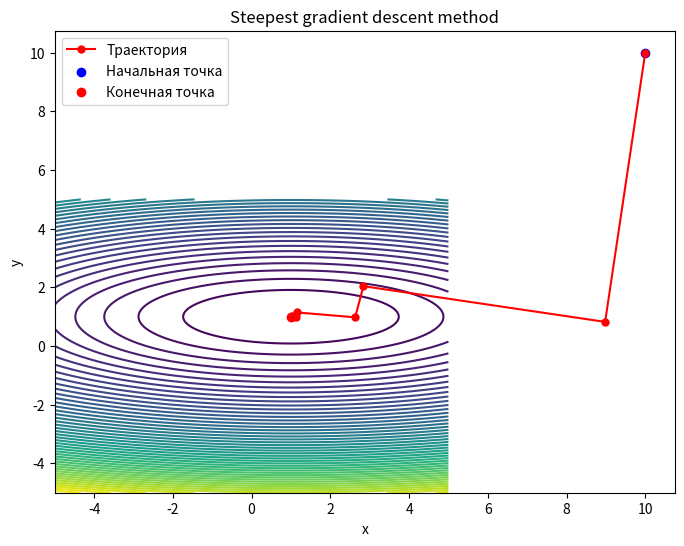
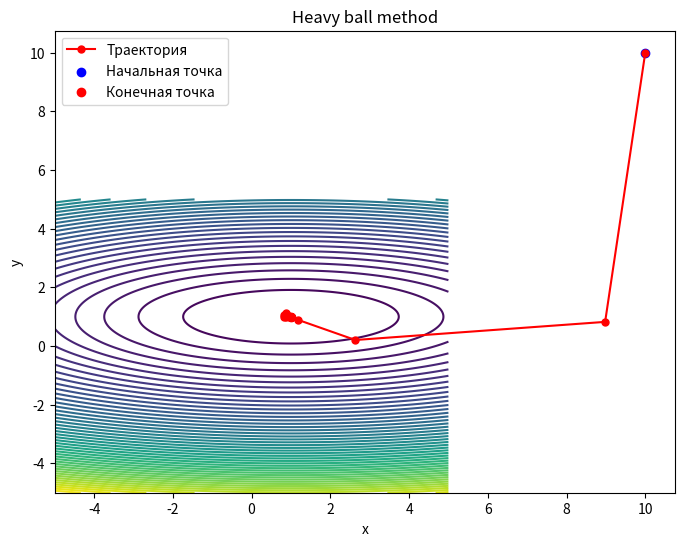
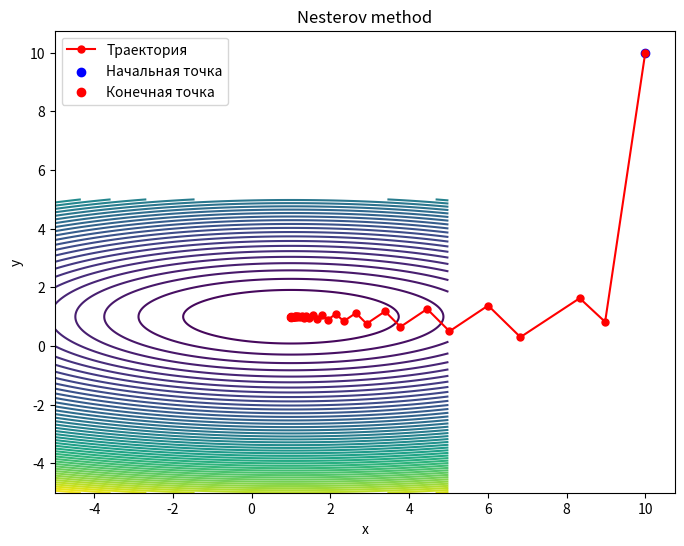

Generate these figures, in order, with matplotlib:
import numpy as np
import matplotlib.pyplot as plt

def f(x, y):
    return (x + 3*y - 4) ** 2 + (x - 3 * y + 2) ** 2

def grad_f(x, y):
    return np.array([2*(x + 3*y - 4) + 2*(x - 3*y + 2),
                     6*(x + 3*y - 4) - 6*(x - 3*y + 2)])

def line_search(f, grad_f, x, d):
    alpha = 0.0
    low, high = 0.0, 1.0
    tol = 0.001
    while high - low > tol:
        alpha = (low + high) / 2
        if f(*(x + alpha * d)) < f(*(x + (alpha + tol) * d)):
            high = alpha
        else:
            low = alpha
    return alpha

# Метод наискорейшего градиентного спуска
def steepest_descent(x0, grad_f, f, tol=0.001, max_iter=1000):
    x = np.array(x0, dtype=float)
    trajectory = [x.copy()]
    iter_count = 0
    while np.linalg.norm(grad_f(*x)) > tol and iter_count < max_iter:
        grad = grad_f(*x)
        alpha = line_search(f, grad_f, x, -grad)
        x = x - alpha * grad
        trajectory.append(x.copy())
        iter_count += 1
        print(f"Iteration {iter_count}: x = {x}, f(x) = {f(*x)}")
    
    return np.array(trajectory)

# Метод тяжёлого шарика
def heavy_ball(x0, grad_f, f, beta=0.2, tol=0.001, max_iter=1000):
    x = np.array(x0, dtype=float)
    trajectory = [x.copy()]
    x_prev = x.copy()
    iter_count = 0
    while np.linalg.norm(grad_f(*x)) > tol and iter_count < max_iter:
        grad = grad_f(*x)
        alpha = line_search(f, grad_f, x, -grad)
        x_new = x - alpha * grad + beta * (x - x_prev)
        x_prev = x.copy()
        x = x_new
        trajectory.append(x.copy())
        iter_count += 1
        print(f"Iteration {iter_count}: x = {x}, f(x) = {f(*x)}")
    
    return np.array(trajectory)

# Метод Нестерова
def nesterov(x0, grad_f, f, beta=0.1, tol=0.001, max_iter=1000):
    x = np.array(x0, dtype=float)
    y = x.copy()
    trajectory = [x.copy()]
    iter_count = 0
    while np.linalg.norm(grad_f(*x)) > tol and iter_count < max_iter:
        grad = grad_f(*y)
        alpha = line_search(f, grad_f, x, -grad)
        x_new = x - alpha * grad
        y = x_new + beta * (x_new - x)
        x = x_new
        trajectory.append(x.copy())
        iter_count += 1
        print(f"Iteration {iter_count}: x = {x}, f(x) = {f(*x)}")
    
    return np.array(trajectory)


# Функция для построения контурного графика с траекторией
def plot_contour(trajectory, f, title):
    x_vals = np.linspace(-5, 5, 400)
    y_vals = np.linspace(-5, 5, 400)
    X, Y = np.meshgrid(x_vals, y_vals)
    Z = f(X, Y)

    plt.figure(figsize=(8, 6))
    plt.contour(X, Y, Z, levels=50, cmap='viridis')
    plt.plot(trajectory[:, 0], trajectory[:, 1], 'r-o', markersize=5, label='Траектория')
    plt.scatter(trajectory[0, 0], trajectory[0, 1], color='blue', label='Начальная точка')
    plt.scatter(trajectory[-1, 0], trajectory[-1, 1], color='red', label='Конечная точка')
    plt.title(title)
    plt.xlabel('x')
    plt.ylabel('y')
    plt.legend()
    plt.show()

# Начальная точка
x0 = [10, 10]

trajectory = steepest_descent(x0, grad_f, f)
plot_contour(trajectory, f, 'Steepest gradient descent method')

trajectory = heavy_ball(x0, grad_f, f)
plot_contour(trajectory, f, 'Heavy ball method')

trajectory = nesterov(x0, grad_f, f)
plot_contour(trajectory, f, 'Nesterov method')




    
